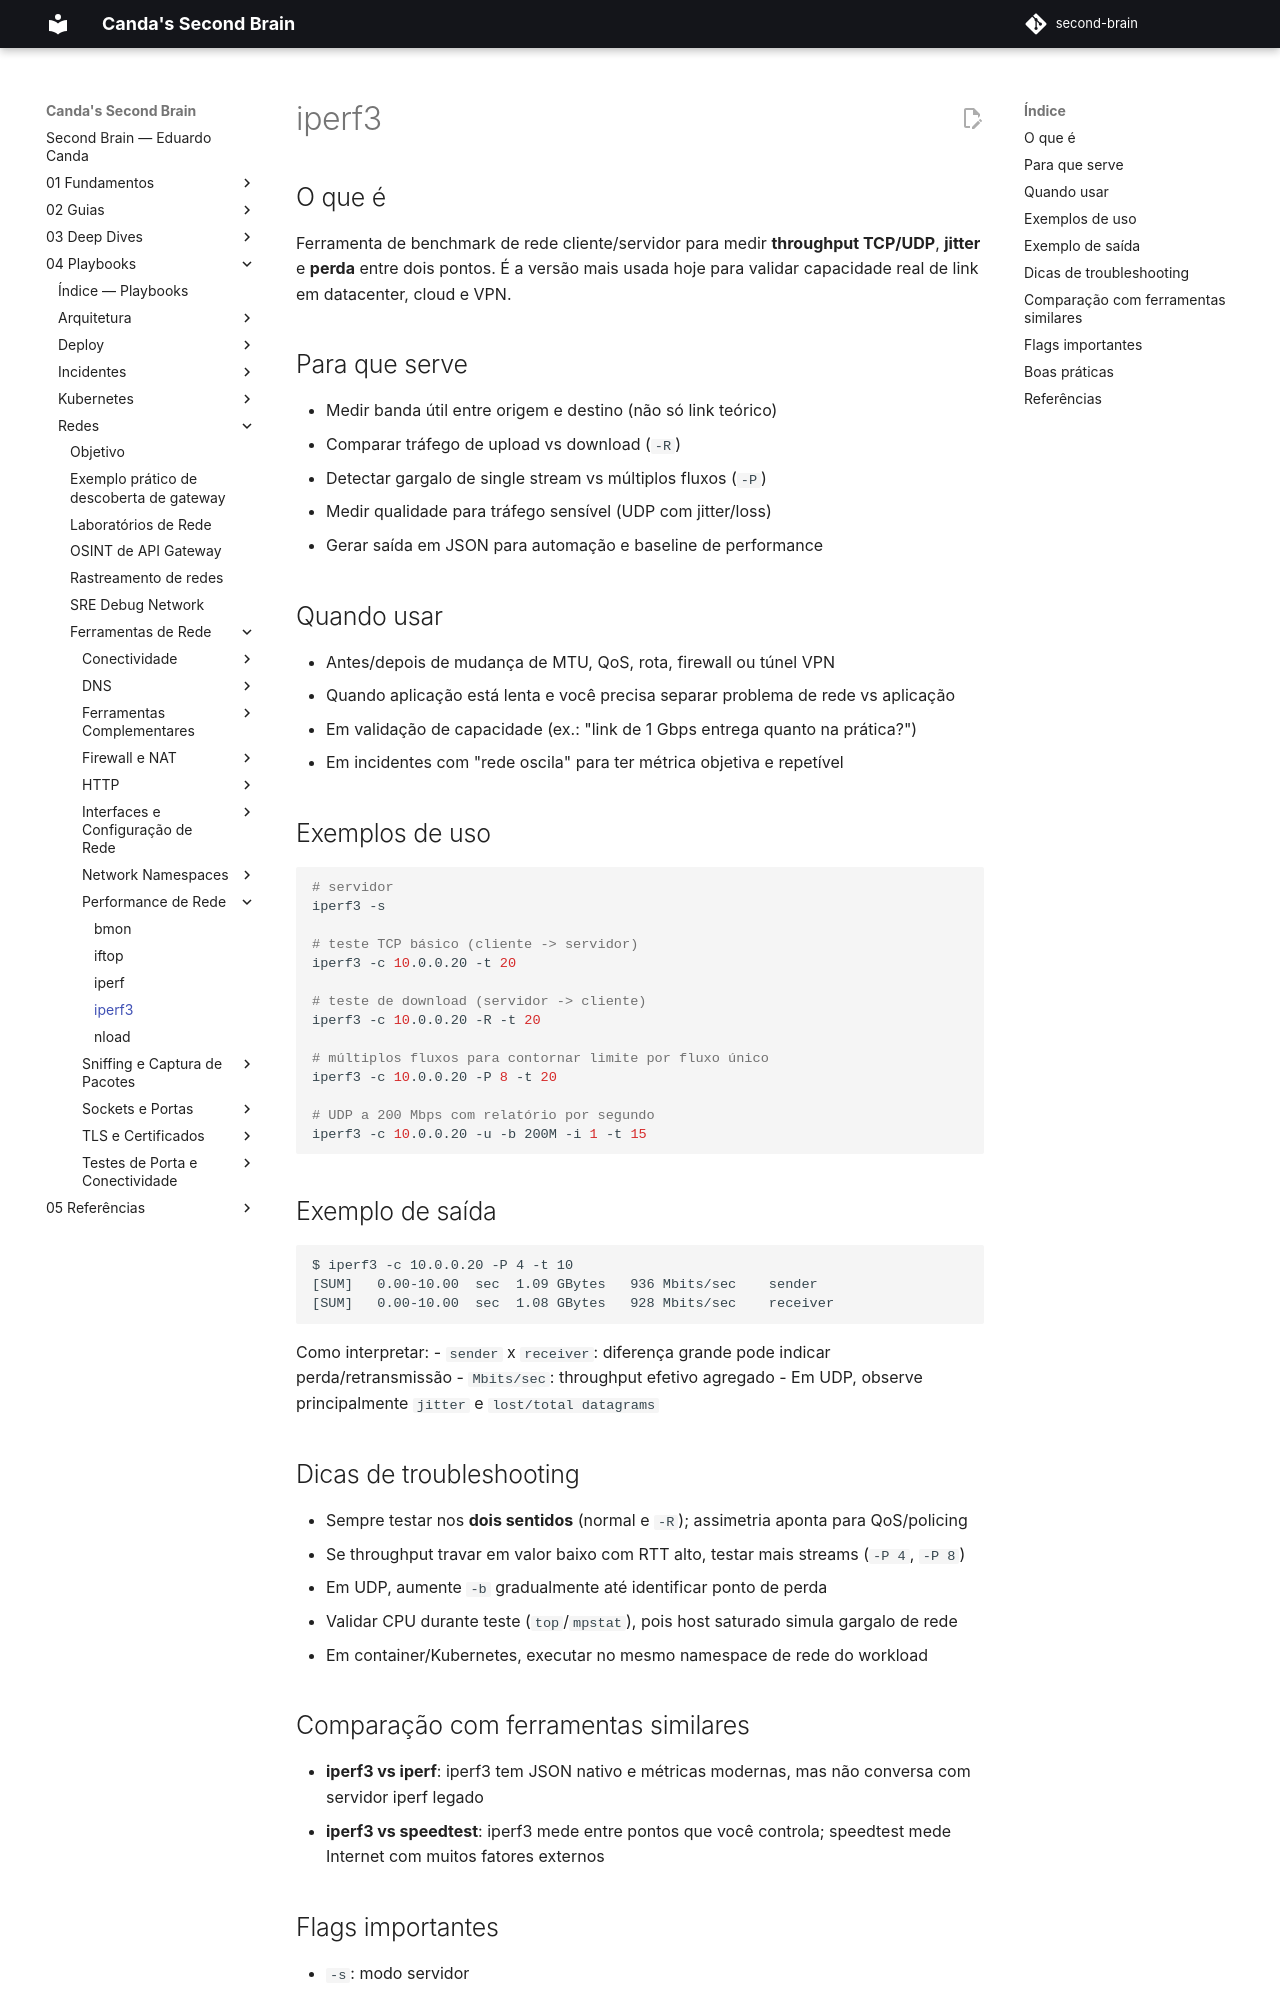

repository: EduardoCanda/second-brain · page: 04 - Playbooks/Redes/Ferramentas de Rede/Performance de Rede/iperf3/index.html · generator: mkdocs

# iperf3

## O que é

Ferramenta de benchmark de rede cliente/servidor para medir **throughput TCP/UDP**, **jitter** e **perda** entre dois pontos.
É a versão mais usada hoje para validar capacidade real de link em datacenter, cloud e VPN.

## Para que serve

- Medir banda útil entre origem e destino (não só link teórico)
- Comparar tráfego de upload vs download (`-R`)
- Detectar gargalo de single stream vs múltiplos fluxos (`-P`)
- Medir qualidade para tráfego sensível (UDP com jitter/loss)
- Gerar saída em JSON para automação e baseline de performance

## Quando usar

- Antes/depois de mudança de MTU, QoS, rota, firewall ou túnel VPN
- Quando aplicação está lenta e você precisa separar problema de rede vs aplicação
- Em validação de capacidade (ex.: "link de 1 Gbps entrega quanto na prática?")
- Em incidentes com "rede oscila" para ter métrica objetiva e repetível

## Exemplos de uso

```bash
# servidor
iperf3 -s

# teste TCP básico (cliente -> servidor)
iperf3 -c 10.0.0.20 -t 20

# teste de download (servidor -> cliente)
iperf3 -c 10.0.0.20 -R -t 20

# múltiplos fluxos para contornar limite por fluxo único
iperf3 -c 10.0.0.20 -P 8 -t 20

# UDP a 200 Mbps com relatório por segundo
iperf3 -c 10.0.0.20 -u -b 200M -i 1 -t 15
```

## Exemplo de saída

```text
$ iperf3 -c 10.0.0.20 -P 4 -t 10
[SUM]   0.00-10.00  sec  1.09 GBytes   936 Mbits/sec    sender
[SUM]   0.00-10.00  sec  1.08 GBytes   928 Mbits/sec    receiver
```

Como interpretar:
- `sender` x `receiver`: diferença grande pode indicar perda/retransmissão
- `Mbits/sec`: throughput efetivo agregado
- Em UDP, observe principalmente `jitter` e `lost/total datagrams`

## Dicas de troubleshooting

- Sempre testar nos **dois sentidos** (normal e `-R`); assimetria aponta para QoS/policing
- Se throughput travar em valor baixo com RTT alto, testar mais streams (`-P 4`, `-P 8`)
- Em UDP, aumente `-b` gradualmente até identificar ponto de perda
- Validar CPU durante teste (`top`/`mpstat`), pois host saturado simula gargalo de rede
- Em container/Kubernetes, executar no mesmo namespace de rede do workload
